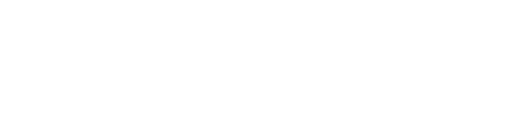
t = 0.00 s
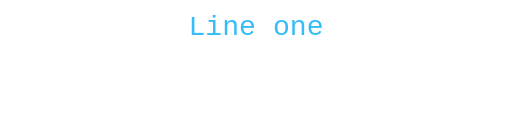
t = 0.60 s
t = 1.20 s: frame unchanged from t = 0.60 s, image omitted
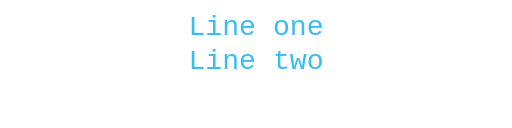
t = 1.80 s
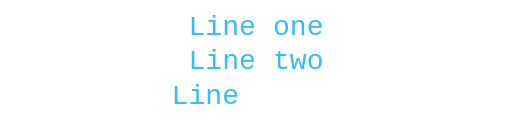
t = 2.40 s
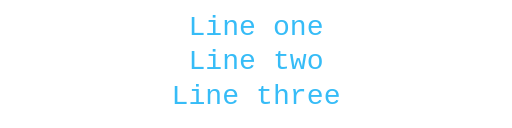
t = 3.00 s

The animated SVG that drew these frames (rendered in a browser with its animation timeline set to each time). Animation: 3 SMIL elements (animate=3); one cycle of 3.00 s.

<?xml version="1.0" encoding="UTF-8"?><svg xmlns="http://www.w3.org/2000/svg" xmlns:xlink="http://www.w3.org/1999/xlink" width="400" height="100" viewBox="0 0 400 100" role="img"><path id="path0"><animate id="d0" attributeName="d" begin="0s" dur="1000ms" fill="freeze" values="m0,27 h0 ; m0,27 h0 ; m0,27 h400 ; m0,27 h400" keyTimes="0;0;0.8;1"/></path><text font-family="ui-monospace,SFMono-Regular,Menlo,Consolas,monospace" fill="#36BCF7" font-size="22" font-weight="400" dominant-baseline="auto" x="50%" text-anchor="middle" letter-spacing="normal"><textPath href="#path0" xlink:href="#path0">Line one</textPath></text><path id="path1"><animate id="d1" attributeName="d" begin="0s" dur="2000ms" fill="freeze" values="m0,54 h0 ; m0,54 h0 ; m0,54 h400 ; m0,54 h400" keyTimes="0;0.5;0.9;1"/></path><text font-family="ui-monospace,SFMono-Regular,Menlo,Consolas,monospace" fill="#36BCF7" font-size="22" font-weight="400" dominant-baseline="auto" x="50%" text-anchor="middle" letter-spacing="normal"><textPath href="#path1" xlink:href="#path1">Line two</textPath></text><path id="path2"><animate id="d2" attributeName="d" begin="0s" dur="3000ms" fill="freeze" values="m0,81 h0 ; m0,81 h0 ; m0,81 h400 ; m0,81 h400" keyTimes="0;0.6666666666666666;0.9333333333333333;1"/></path><text font-family="ui-monospace,SFMono-Regular,Menlo,Consolas,monospace" fill="#36BCF7" font-size="22" font-weight="400" dominant-baseline="auto" x="50%" text-anchor="middle" letter-spacing="normal"><textPath href="#path2" xlink:href="#path2">Line three</textPath></text></svg>
